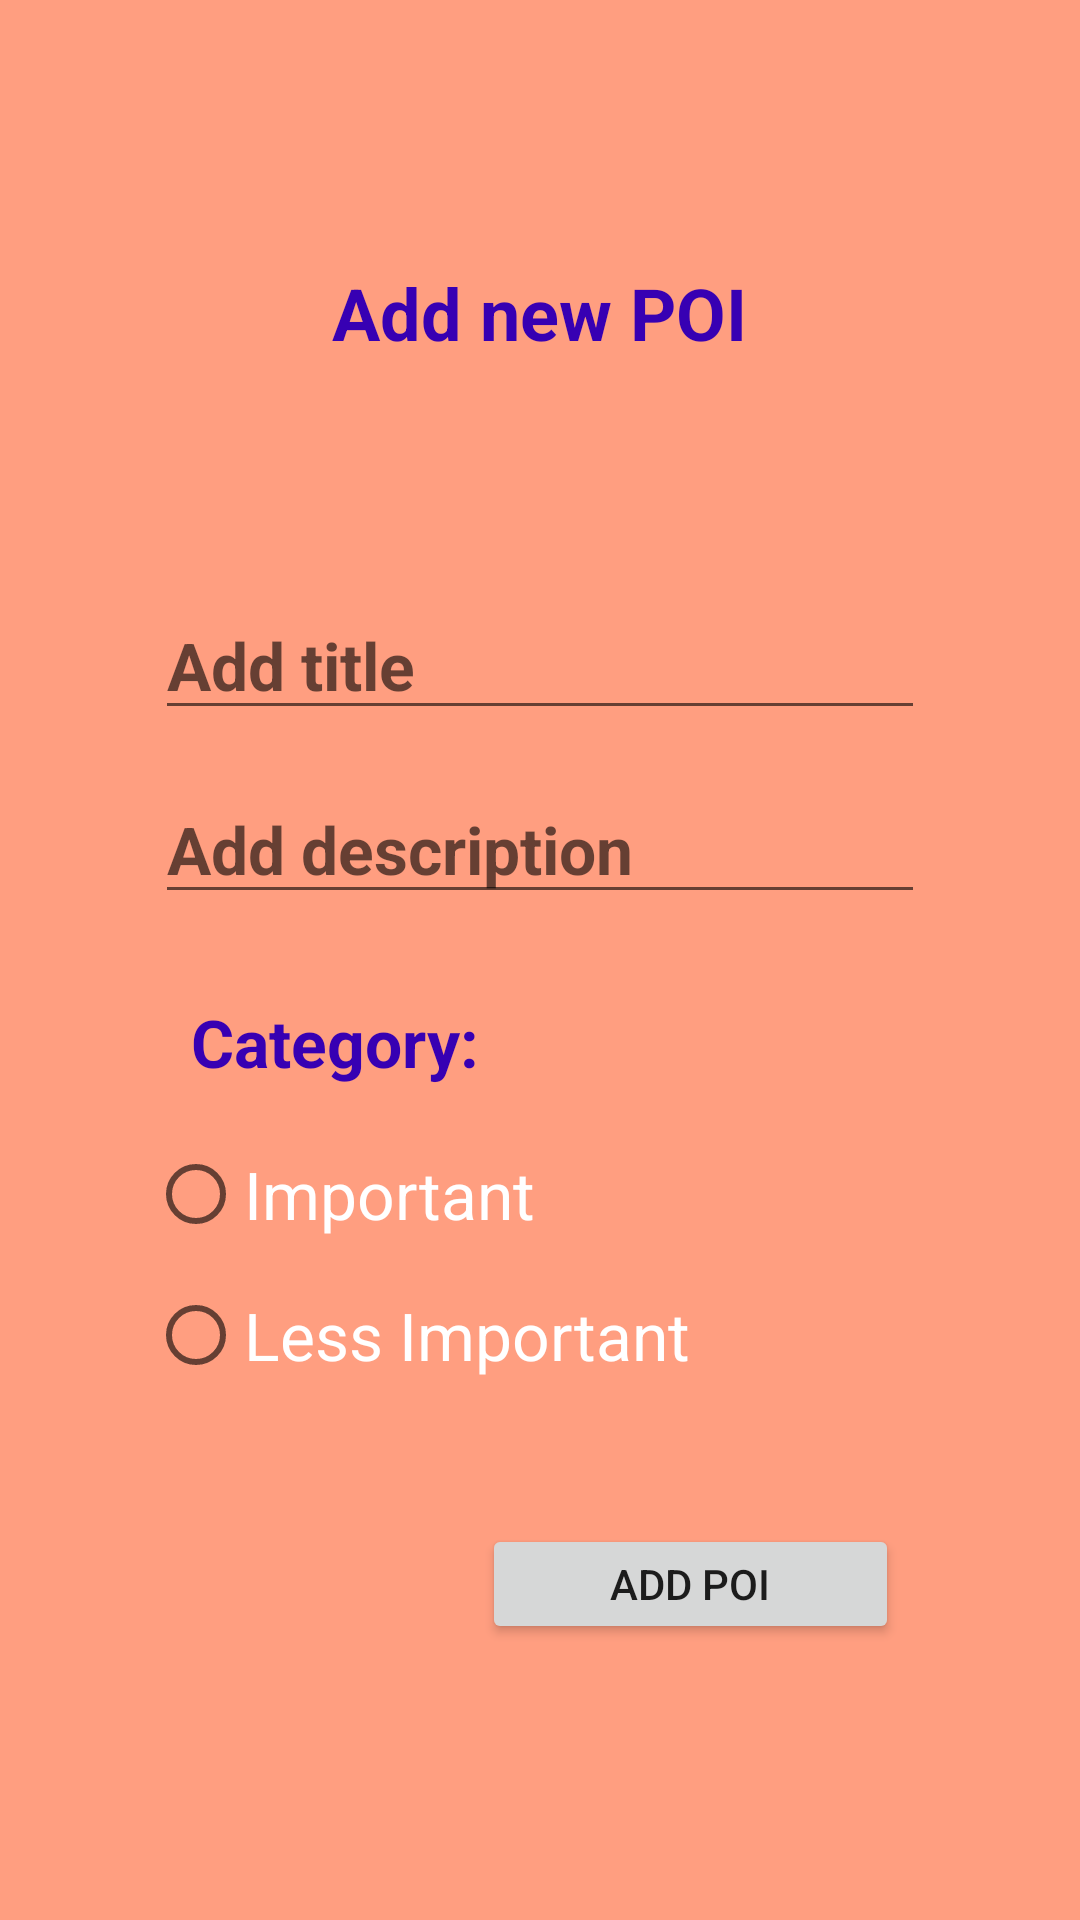

Reconstruct the res/layout file that produces this screen, plus the resources it refers to.
<!-- AndroidManifest.xml: application theme Theme.MyPOIs -->
<!-- res/layout/add_new_poi.xml -->
<?xml version="1.0" encoding="utf-8"?>
<androidx.constraintlayout.widget.ConstraintLayout xmlns:android="http://schemas.android.com/apk/res/android"
    xmlns:app="http://schemas.android.com/apk/res-auto"
    xmlns:tools="http://schemas.android.com/tools"
    android:layout_width="match_parent"
    android:layout_height="match_parent"
    android:background="#92FF5722"
    tools:ignore="ExtraText">

    <TextView
        android:id="@+id/textView2"
        android:layout_width="160dp"
        android:layout_height="37dp"
        android:layout_marginBottom="72dp"
        android:text="Add new POI"
        android:textAlignment="center"
        android:textColor="@color/purple_700"
        android:textSize="24sp"
        android:textStyle="bold"
        app:layout_constraintBottom_toTopOf="@+id/editTextTextPersonName"
        app:layout_constraintEnd_toEndOf="parent"
        app:layout_constraintHorizontal_bias="0.498"
        app:layout_constraintStart_toStartOf="parent" />

    <EditText
        android:id="@+id/editTextTextPersonName2"
        android:layout_width="wrap_content"
        android:layout_height="wrap_content"
        android:layout_marginBottom="28dp"
        android:editable="true"
        android:ems="10"
        android:hint="Add description"
        android:inputType="textPersonName"
        android:textAlignment="viewStart"
        android:textColor="@color/white"
        android:textSize="22dp"
        android:textStyle="bold"
        app:layout_constraintBottom_toTopOf="@+id/textView4"
        app:layout_constraintEnd_toEndOf="parent"
        app:layout_constraintStart_toStartOf="parent" />

    <TextView
        android:id="@+id/textView4"
        android:layout_width="wrap_content"
        android:layout_height="wrap_content"
        android:layout_marginBottom="12dp"
        android:clickable="false"
        android:editable="false"
        android:text="Category:"
        android:textColor="@color/purple_700"
        android:textSize="22dp"
        android:textStyle="bold"
        app:layout_constraintBottom_toTopOf="@+id/radioGroup"
        app:layout_constraintEnd_toEndOf="parent"
        app:layout_constraintHorizontal_bias="0.241"
        app:layout_constraintStart_toStartOf="parent" />

    <Button
        android:id="@+id/button9"
        android:layout_width="139dp"
        android:layout_height="40dp"
        android:layout_marginBottom="92dp"
        android:width="250dp"
        android:text="Add POI"
        app:layout_constraintBottom_toBottomOf="parent"
        app:layout_constraintEnd_toEndOf="parent"
        app:layout_constraintHorizontal_bias="0.727"
        app:layout_constraintStart_toStartOf="parent" />

    <RadioGroup
        android:id="@+id/radioGroup"
        android:layout_width="262dp"
        android:layout_height="94dp"
        android:layout_marginBottom="40dp"
        app:layout_constraintBottom_toTopOf="@+id/button9"
        app:layout_constraintEnd_toEndOf="parent"
        app:layout_constraintHorizontal_bias="0.503"
        app:layout_constraintStart_toStartOf="parent">

        <RadioButton
            android:id="@+id/radioButton"
            android:layout_width="match_parent"
            android:layout_height="wrap_content"
            android:text="Important"
            android:textColor="@color/white"
            android:textSize="22dp" />

        <RadioButton
            android:id="@+id/radioButton2"
            android:layout_width="match_parent"
            android:layout_height="wrap_content"
            android:text="Less Important"
            android:textColor="@color/white"
            android:textSize="22dp" />
    </RadioGroup>

    <ImageView
        android:id="@+id/imageView2"
        android:layout_width="110dp"
        android:layout_height="139dp"
        android:layout_marginTop="40dp"
        app:layout_constraintBottom_toTopOf="@+id/textView2"
        app:layout_constraintEnd_toEndOf="parent"
        app:layout_constraintHorizontal_bias="0.501"
        app:layout_constraintStart_toStartOf="parent"
        app:layout_constraintTop_toTopOf="parent"
        app:layout_constraintVertical_bias="0.0"
        app:srcCompat="@drawable/pois" />

    <EditText
        android:id="@+id/editTextTextPersonName"
        android:layout_width="wrap_content"
        android:layout_height="wrap_content"
        android:layout_marginBottom="15dp"
        android:editable="true"
        android:ems="10"
        android:hint="Add title"
        android:inputType="textPersonName"
        android:textAlignment="viewStart"
        android:textColor="@color/white"
        android:textSize="22dp"
        android:textStyle="bold"
        app:layout_constraintBottom_toTopOf="@+id/editTextTextPersonName2"
        app:layout_constraintEnd_toEndOf="parent"
        app:layout_constraintStart_toStartOf="parent" /><![CDATA[



    />












]]>
</androidx.constraintlayout.widget.ConstraintLayout>
<!-- resources referenced by this layout -->
<resources>
  <style name="Theme.MyPOIs" parent="Theme.MaterialComponents.DayNight.DarkActionBar">
          
          <item name="colorPrimary">@color/purple_500</item>
          <item name="colorPrimaryVariant">@color/purple_700</item>
          <item name="colorOnPrimary">@color/white</item>
          
          <item name="colorSecondary">@color/teal_200</item>
          <item name="colorSecondaryVariant">@color/teal_700</item>
          <item name="colorOnSecondary">@color/black</item>
          
          <item name="android:statusBarColor">?attr/colorPrimaryVariant</item>
          
      </style>
  <!-- not gathered from this repository: default colours our renderer supplied (Android Studio template values) -->
  <color name="purple_500">#FF6200EE</color>
  <color name="purple_700">#FF3700B3</color>
  <color name="teal_200">#FF03DAC5</color>
  <color name="teal_700">#FF018786</color>
  <color name="black">#FF000000</color>
  <color name="white">#FFFFFFFF</color>
</resources>
